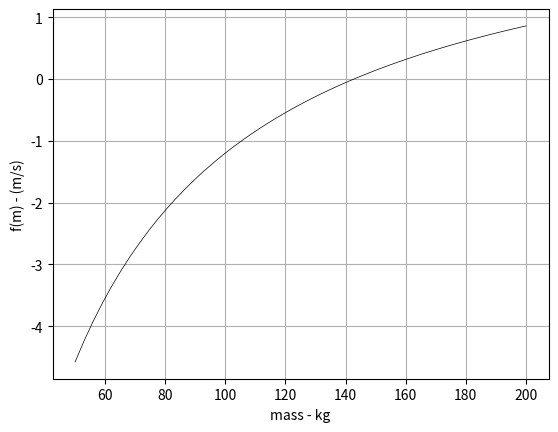

Write Python code to recreate this figure.
import matplotlib.pyplot as plt
import numpy as np


cd = 0.25
g = 9.81
v = 36.0
t = 4.0
mp = np.linspace(50.0, 200.0)
fp = np.sqrt(mp*g/cd)*np.tanh(np.sqrt(g*cd/mp)*t)-v
plt.plot(mp, fp, c='k', lw=0.5)
plt.grid()
plt.xlabel('mass - kg')
plt.ylabel('f(m) - (m/s)')
plt.savefig("fm_vs_mass.png", dpi=300, bbox_inches='tight')
plt.show()
